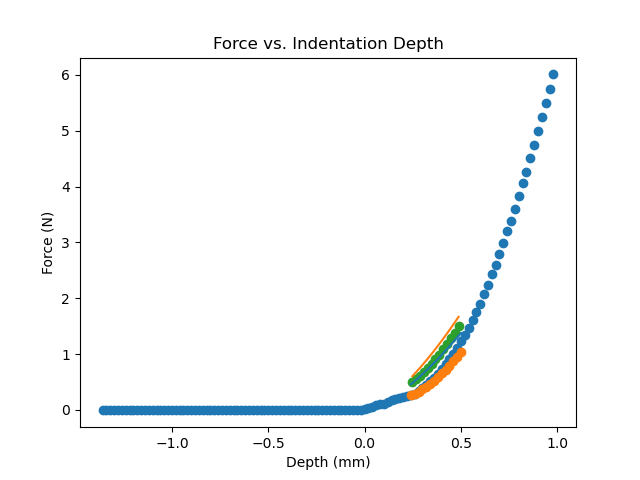

Data behind this chart, as committed beside it:
A1, 0.01693267822265625, 0.004597856863120064
A1, -1.02, -0.02055
A1, -1.04, -0.02055
A1, -1.06, -0.02055
A1, -1.08, -0.02267
A1, -1.1, -0.01417
A1, -1.12, -0.009918
A1, -1.14, -0.01842
A1, -1.16, -0.0248
A1, -1.18, -0.02267
A1, -1.2, -0.01842
A1, -1.22, -0.02055
A1, -1.24, -0.0163
A1, -1.26, -0.0163
A1, -1.28, -0.01205
A1, -1.3, -0.02055
A1, -1.32, -0.01205
A1, -1.34, -0.02055
A1, -1.36, -0.02055
A1, -1.38, -0.02267
A1, -1.4, -0.0163
A1, -1.42, -0.02055
A1, -1.44, -0.01842
A1, -1.46, -0.02055
A1, -1.48, -0.0163
A1, -1.5, -0.02055
A1, -1.52, -0.01417
A1, -1.54, -0.009918
A1, -1.56, -0.0163
A1, -1.58, -0.0163
A1, -1.6, -0.009918
A1, -1.62, -0.0248
A1, -1.64, -0.01417
A1, -1.66, -0.01842
A1, -1.68, -0.01205
A1, -1.7, -0.01842
A1, -1.72, -0.01842
A1, -1.74, -0.02055
A1, -1.76, -0.01842
A1, -1.78, -0.0163
A1, -1.8, -0.02267
A1, -1.82, -0.01205
A1, -1.84, -0.02055
A1, -1.86, -0.02055
A1, -1.88, -0.02267
A1, -1.9, -0.02267
A1, -1.92, -0.02267
A1, -1.94, -0.0163
A1, -1.96, -0.01842
A1, -1.98, -0.01842
A1, -2.0, -0.02055
A1, -2.02, -0.01842
A1, -2.04, -0.02055
A1, -2.06, -0.02055
A1, -2.08, -0.01417
A1, -2.1, -0.02055
A1, -2.12, -0.009918
A1, -2.14, -0.0163
A1, -2.16, -0.02055
A1, -2.18, -0.01417
A1, -2.2, -0.02267
... 58 more rows
